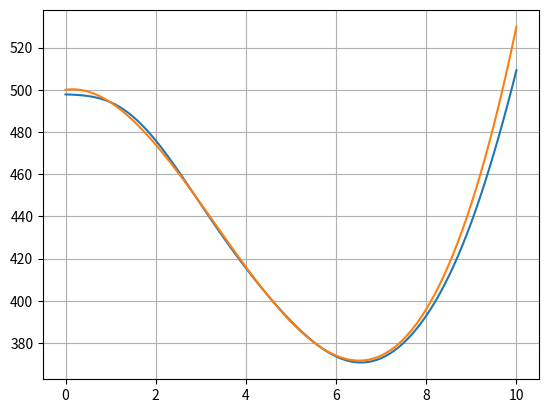

The matplotlib source for this figure:
import numpy as np
import matplotlib.pyplot as plt


x = np.arange(0, 10.1, 0.1)
y = np.array([a ** 3 - 10 * a ** 2 + 3 * a + 500 for a in x])  # функция в виде полинома x^3 - 10x^2 + 3x + 500
x_train, y_train = x[::2], y[::2]
N = 13  # размер признакового пространства (степень полинома N-1)
L = 20  # при увеличении N увеличивается L (кратно): 12; 0.2   13; 20    15; 5000

X = np.array([[a ** n for n in range(N)] for a in x])  # матрица входных векторов
IL = np.array([[L if i == j else 0 for j in range(N)] for i in range(N)])  # матрица lambda*I
IL[0][0] = 0  # первый коэффициент не регуляризуем
X_train = X[::2]  # обучающая выборка
Y = y_train  # обучающая выборка

# вычисление коэффициентов по формуле w = (XT*X + lambda*I)^-1 * XT * Y
A = np.linalg.inv(X_train.T @ X_train + IL)
w = Y @ X_train @ A
print(w)

# отображение исходного графика и прогноза
yy = [np.dot(w, x) for x in X]
plt.plot(x, yy)
plt.plot(x, y)
plt.grid(True)
plt.show()